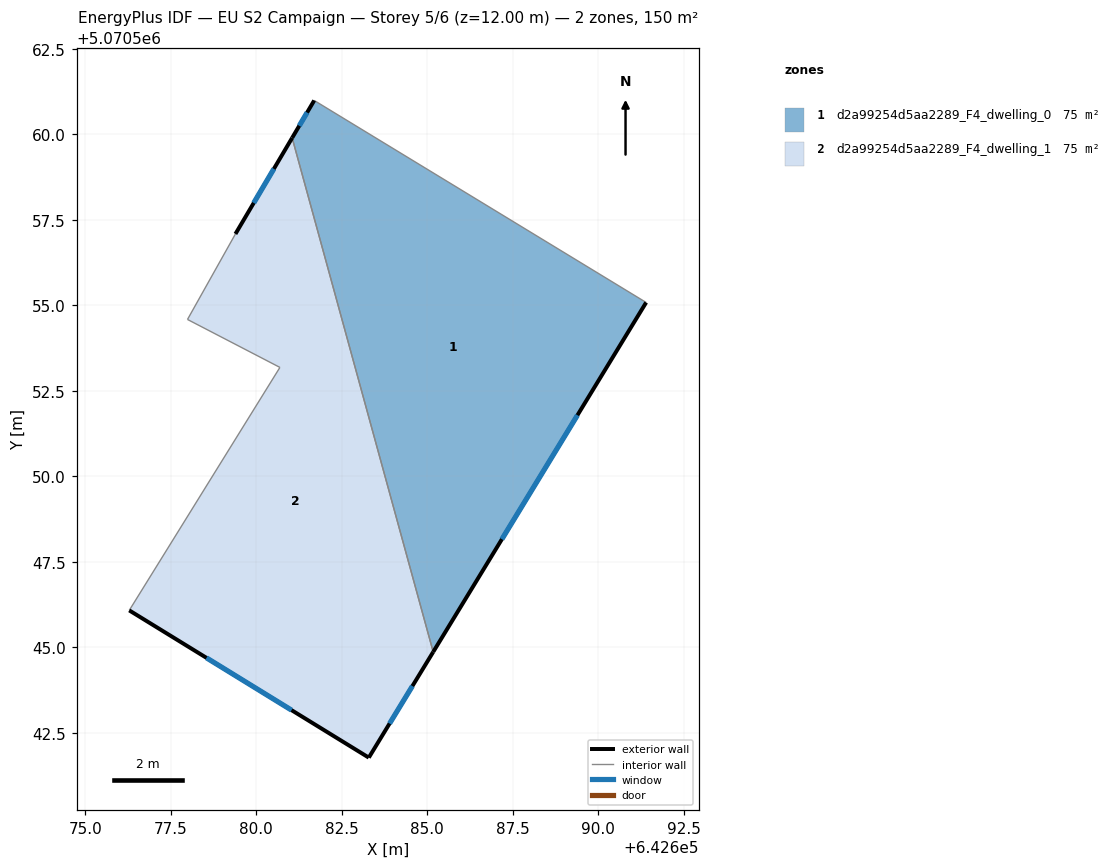
=== STOREY PLAN SPEC (per zone: floor XY polygon, exterior-wall plan segments, windows/doors) ===
zone 1: d2a99254d5aa2289_F4_dwelling_0  (75.1 m²)
  floor: (642691.40, 5070555.08) (642685.17, 5070544.87) (642681.05, 5070559.90) (642681.69, 5070560.99)
  exterior wall: (642681.69, 5070560.99) – (642681.05, 5070559.90)  [1.3 m]
    window: (642681.49, 5070560.64) – (642681.26, 5070560.25)  [0.5 m²]
  exterior wall: (642685.17, 5070544.87) – (642691.40, 5070555.08)  [12.0 m]
    window: (642687.18, 5070548.16) – (642689.39, 5070551.79)  [4.5 m²]
  interior walls: 2
zone 2: d2a99254d5aa2289_F4_dwelling_1  (75.1 m²)
  floor: (642681.05, 5070559.90) (642685.17, 5070544.87) (642683.29, 5070541.78) (642676.29, 5070546.08) (642680.69, 5070553.18) (642677.99, 5070554.59) (642679.39, 5070557.09)
  exterior wall: (642681.05, 5070559.90) – (642679.39, 5070557.09)  [3.3 m]
    window: (642680.52, 5070558.99) – (642679.93, 5070557.99)  [1.2 m²]
  exterior wall: (642683.29, 5070541.78) – (642685.17, 5070544.87)  [3.6 m]
    window: (642683.90, 5070542.77) – (642684.57, 5070543.87)  [1.4 m²]
  exterior wall: (642676.29, 5070546.08) – (642683.29, 5070541.78)  [8.2 m]
    window: (642678.55, 5070544.69) – (642681.03, 5070543.16)  [3.1 m²]
  interior walls: 4

=== DERIVED (storey summary) ===
Building: EU S2 Campaign
Storey: 5 of 6  (floor level z = 12.00 m)
Storey gross floor area: 150.1 m²
Zones on this storey: 2
  - d2a99254d5aa2289_F4_dwelling_0: floor 75.1 m²; exterior wall 13.2 m (39.7 m²); 2 window(s) 5.0 m²; WWR 12.6%
  - d2a99254d5aa2289_F4_dwelling_1: floor 75.1 m²; exterior wall 15.1 m (45.3 m²); 3 window(s) 5.7 m²; WWR 12.6%
Zone adjacency (shared interzone walls):
  - d2a99254d5aa2289_F4_dwelling_0 ↔ d2a99254d5aa2289_F4_dwelling_1